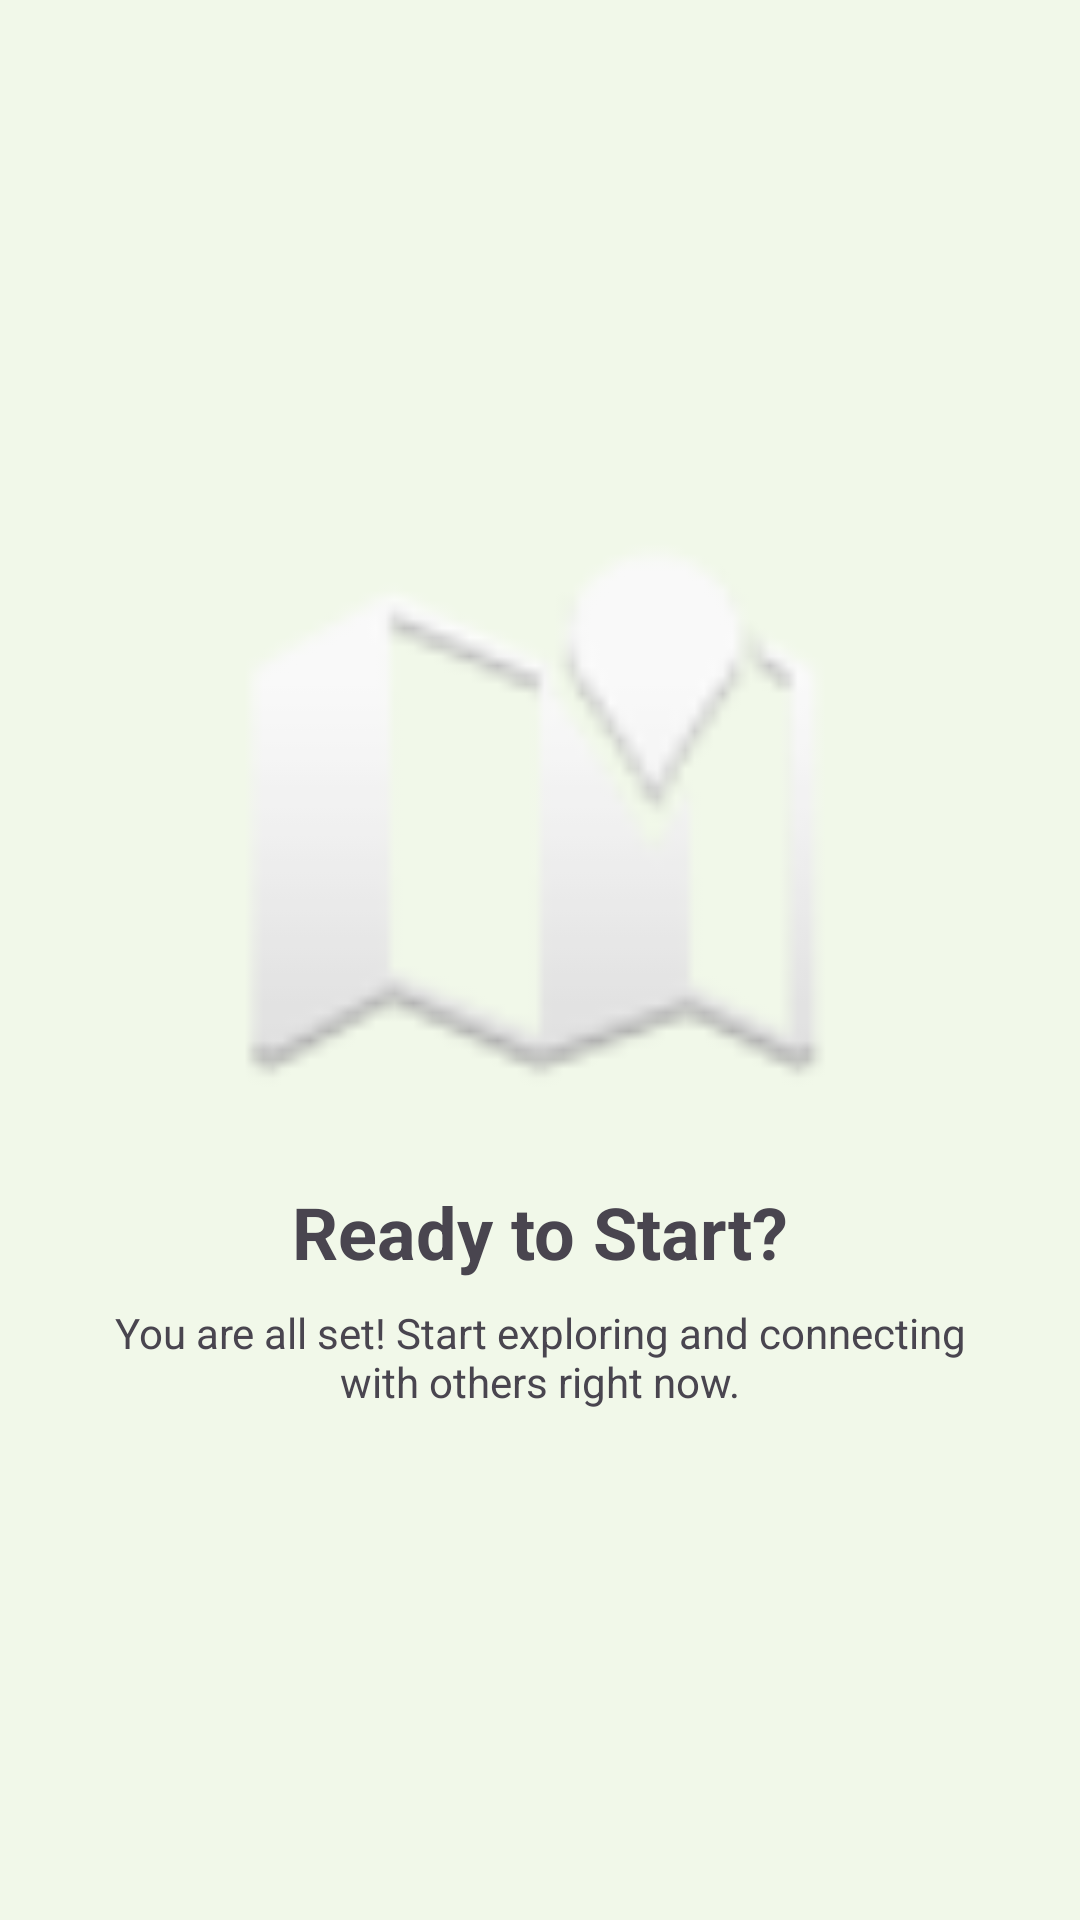

This screen was rendered from an Android layout file. Write that file and the resources it references.
<!-- AndroidManifest.xml: application theme Theme.NonaaApps -->
<!-- res/layout/fragment_tutorial3.xml -->
<?xml version="1.0" encoding="utf-8"?>
<androidx.constraintlayout.widget.ConstraintLayout xmlns:android="http://schemas.android.com/apk/res/android"
    xmlns:app="http://schemas.android.com/apk/res-auto"
    android:layout_width="match_parent"
    android:layout_height="match_parent"
    android:background="#F1F8E9">

    <ImageView
        android:id="@+id/imageView"
        android:layout_width="200dp"
        android:layout_height="200dp"
        android:src="@android:drawable/ic_dialog_map"
        app:layout_constraintBottom_toTopOf="@+id/textViewTitle"
        app:layout_constraintEnd_toEndOf="parent"
        app:layout_constraintStart_toStartOf="parent"
        app:layout_constraintTop_toTopOf="parent"
        app:layout_constraintVertical_chainStyle="packed" />

    <TextView
        android:id="@+id/textViewTitle"
        android:layout_width="wrap_content"
        android:layout_height="wrap_content"
        android:layout_marginTop="24dp"
        android:text="Ready to Start?"
        android:textSize="24sp"
        android:textStyle="bold"
        app:layout_constraintBottom_toTopOf="@+id/textViewDesc"
        app:layout_constraintEnd_toEndOf="parent"
        app:layout_constraintStart_toStartOf="parent"
        app:layout_constraintTop_toBottomOf="@+id/imageView" />

    <TextView
        android:id="@+id/textViewDesc"
        android:layout_width="0dp"
        android:layout_height="wrap_content"
        android:layout_marginStart="32dp"
        android:layout_marginTop="8dp"
        android:layout_marginEnd="32dp"
        android:gravity="center"
        android:text="You are all set! Start exploring and connecting with others right now."
        app:layout_constraintBottom_toBottomOf="parent"
        app:layout_constraintEnd_toEndOf="parent"
        app:layout_constraintStart_toStartOf="parent"
        app:layout_constraintTop_toBottomOf="@+id/textViewTitle" />

</androidx.constraintlayout.widget.ConstraintLayout>
<!-- resources referenced by this layout -->
<resources>
  <style name="Theme.NonaaApps" parent="Base.Theme.NonaaApps" />
  <style name="Base.Theme.NonaaApps" parent="Theme.Material3.DayNight.NoActionBar">
          
          
      </style>
</resources>
